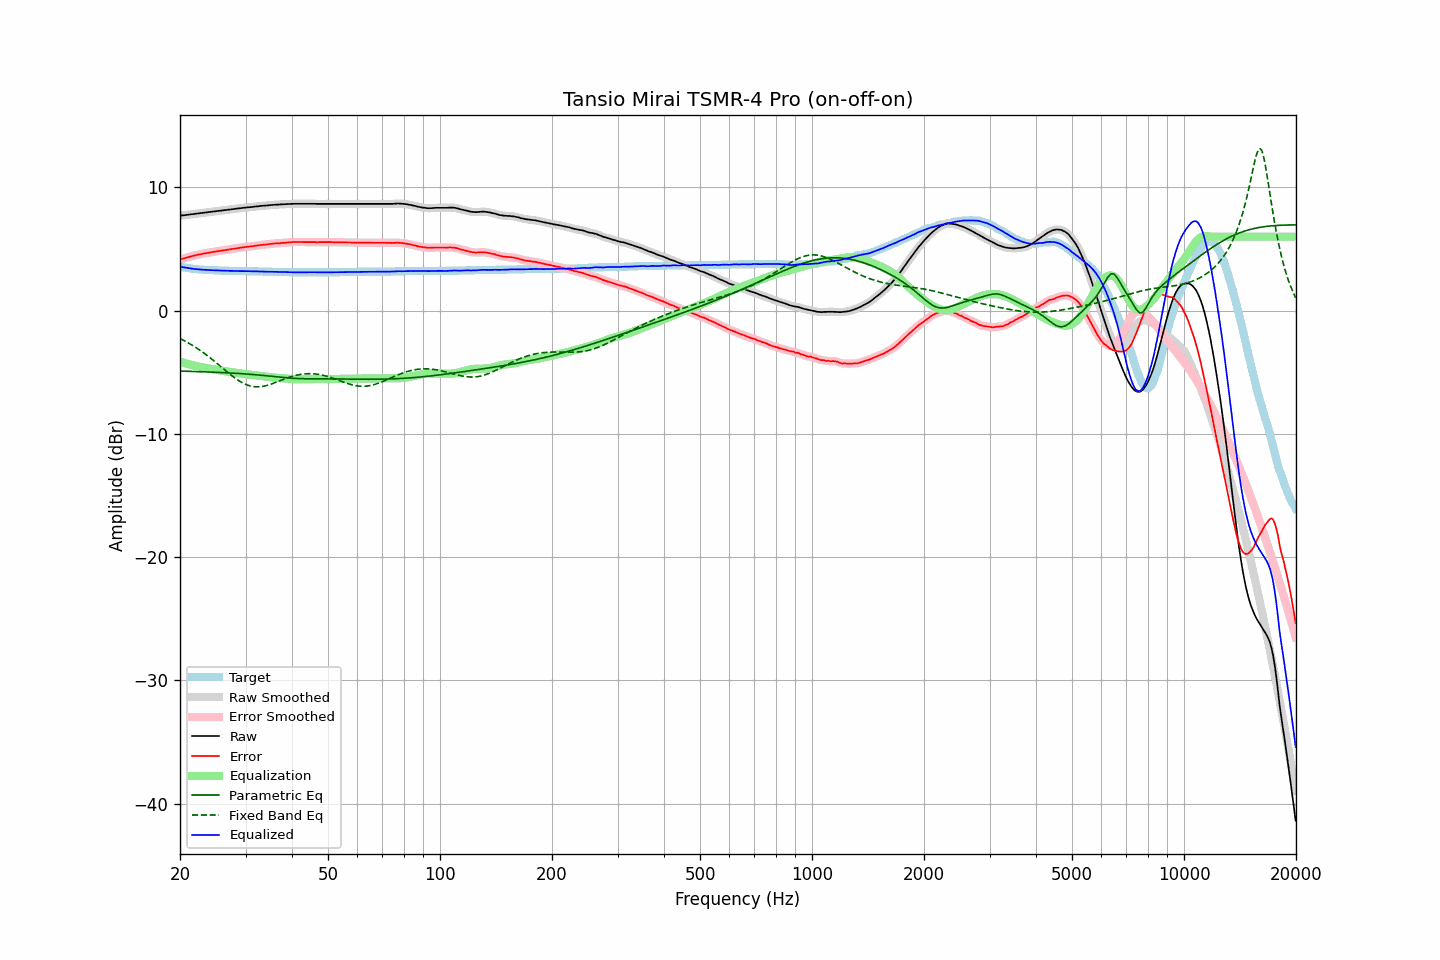

The data file committed next to this chart (first rows):
frequency, raw, error, smoothed, error_smoothed, equalization, parametric_eq, fixed_band_eq, equalized_raw, equalized_smoothed, target
20.00, 7.69, 4.13, 7.70, 4.14, -4.14, -4.91, -2.27, 3.56, 3.56, 3.56
20.20, 7.71, 4.18, 7.71, 4.18, -4.18, -4.91, -2.33, 3.54, 3.53, 3.53
20.40, 7.72, 4.21, 7.73, 4.22, -4.22, -4.91, -2.40, 3.51, 3.51, 3.51
20.61, 7.74, 4.25, 7.74, 4.26, -4.26, -4.92, -2.47, 3.49, 3.49, 3.49
20.81, 7.76, 4.29, 7.76, 4.29, -4.29, -4.92, -2.54, 3.47, 3.47, 3.47
21.02, 7.77, 4.32, 7.78, 4.33, -4.33, -4.92, -2.61, 3.44, 3.45, 3.45
21.23, 7.79, 4.36, 7.79, 4.37, -4.37, -4.93, -2.68, 3.43, 3.43, 3.43
21.44, 7.81, 4.40, 7.81, 4.40, -4.40, -4.93, -2.76, 3.41, 3.41, 3.41
21.66, 7.82, 4.43, 7.83, 4.44, -4.43, -4.94, -2.84, 3.39, 3.40, 3.39
21.87, 7.84, 4.47, 7.84, 4.47, -4.47, -4.94, -2.92, 3.38, 3.38, 3.38
22.09, 7.86, 4.50, 7.86, 4.50, -4.50, -4.94, -3.01, 3.37, 3.36, 3.36
22.31, 7.87, 4.52, 7.88, 4.53, -4.53, -4.95, -3.09, 3.35, 3.35, 3.35
22.54, 7.89, 4.55, 7.89, 4.55, -4.55, -4.95, -3.18, 3.34, 3.34, 3.34
22.76, 7.90, 4.57, 7.91, 4.58, -4.58, -4.96, -3.27, 3.32, 3.33, 3.33
22.99, 7.92, 4.60, 7.92, 4.60, -4.61, -4.96, -3.36, 3.32, 3.32, 3.32
23.22, 7.94, 4.63, 7.94, 4.63, -4.63, -4.97, -3.46, 3.31, 3.31, 3.31
23.45, 7.95, 4.65, 7.96, 4.66, -4.65, -4.97, -3.55, 3.30, 3.30, 3.30
23.69, 7.97, 4.68, 7.97, 4.68, -4.68, -4.98, -3.65, 3.30, 3.29, 3.29
23.92, 7.98, 4.69, 7.99, 4.70, -4.70, -4.98, -3.75, 3.28, 3.29, 3.29
24.16, 8.00, 4.72, 8.01, 4.72, -4.72, -4.99, -3.86, 3.28, 3.28, 3.28
24.40, 8.02, 4.74, 8.02, 4.75, -4.75, -4.99, -3.96, 3.28, 3.28, 3.28
24.65, 8.04, 4.77, 8.04, 4.77, -4.77, -5.00, -4.07, 3.28, 3.27, 3.27
24.89, 8.05, 4.78, 8.06, 4.79, -4.79, -5.00, -4.17, 3.26, 3.27, 3.27
25.14, 8.07, 4.81, 8.07, 4.81, -4.81, -5.01, -4.28, 3.26, 3.26, 3.26
25.39, 8.09, 4.83, 8.09, 4.83, -4.83, -5.02, -4.39, 3.25, 3.25, 3.25
25.65, 8.10, 4.85, 8.10, 4.86, -4.85, -5.02, -4.50, 3.25, 3.25, 3.25
25.91, 8.11, 4.87, 8.12, 4.87, -4.87, -5.03, -4.61, 3.24, 3.24, 3.24
26.16, 8.13, 4.89, 8.13, 4.89, -4.89, -5.03, -4.72, 3.24, 3.24, 3.24
26.43, 8.15, 4.91, 8.15, 4.91, -4.91, -5.04, -4.83, 3.24, 3.24, 3.24
26.69, 8.16, 4.93, 8.17, 4.93, -4.93, -5.05, -4.94, 3.23, 3.23, 3.23
26.96, 8.18, 4.95, 8.18, 4.95, -4.95, -5.05, -5.05, 3.23, 3.23, 3.23
27.23, 8.19, 4.97, 8.20, 4.97, -4.97, -5.06, -5.15, 3.22, 3.22, 3.22
27.50, 8.21, 4.99, 8.21, 4.99, -5.00, -5.07, -5.26, 3.22, 3.22, 3.22
27.77, 8.23, 5.01, 8.23, 5.01, -5.02, -5.08, -5.36, 3.22, 3.22, 3.22
28.05, 8.24, 5.03, 8.25, 5.03, -5.04, -5.08, -5.45, 3.21, 3.21, 3.21
28.33, 8.26, 5.05, 8.26, 5.05, -5.05, -5.09, -5.55, 3.21, 3.21, 3.21
28.62, 8.28, 5.07, 8.28, 5.08, -5.07, -5.10, -5.64, 3.21, 3.21, 3.21
28.90, 8.29, 5.09, 8.30, 5.09, -5.09, -5.11, -5.72, 3.20, 3.21, 3.20
29.19, 8.31, 5.11, 8.31, 5.11, -5.11, -5.12, -5.80, 3.20, 3.20, 3.20
29.48, 8.32, 5.12, 8.33, 5.13, -5.13, -5.12, -5.87, 3.20, 3.20, 3.20
29.78, 8.34, 5.14, 8.34, 5.14, -5.14, -5.13, -5.94, 3.20, 3.20, 3.20
30.08, 8.35, 5.15, 8.36, 5.16, -5.16, -5.14, -5.99, 3.19, 3.20, 3.20
30.38, 8.37, 5.18, 8.37, 5.18, -5.18, -5.15, -6.05, 3.20, 3.20, 3.19
30.68, 8.38, 5.19, 8.38, 5.19, -5.19, -5.16, -6.09, 3.19, 3.19, 3.19
30.99, 8.39, 5.20, 8.40, 5.21, -5.21, -5.17, -6.12, 3.19, 3.19, 3.19
31.30, 8.40, 5.21, 8.41, 5.22, -5.23, -5.18, -6.15, 3.18, 3.18, 3.19
31.61, 8.42, 5.24, 8.42, 5.24, -5.24, -5.19, -6.17, 3.18, 3.18, 3.18
31.93, 8.44, 5.26, 8.44, 5.26, -5.26, -5.20, -6.18, 3.18, 3.18, 3.18
32.24, 8.45, 5.27, 8.46, 5.28, -5.28, -5.22, -6.19, 3.18, 3.18, 3.18
32.57, 8.46, 5.29, 8.47, 5.29, -5.29, -5.23, -6.18, 3.17, 3.18, 3.17
32.89, 8.48, 5.31, 8.48, 5.31, -5.31, -5.24, -6.18, 3.18, 3.17, 3.17
33.22, 8.49, 5.32, 8.49, 5.33, -5.33, -5.25, -6.16, 3.17, 3.17, 3.17
33.55, 8.50, 5.34, 8.51, 5.34, -5.34, -5.26, -6.14, 3.16, 3.16, 3.16
33.89, 8.51, 5.35, 8.51, 5.35, -5.36, -5.28, -6.11, 3.16, 3.16, 3.16
34.23, 8.52, 5.36, 8.53, 5.37, -5.37, -5.29, -6.07, 3.15, 3.15, 3.16
34.57, 8.53, 5.38, 8.54, 5.38, -5.39, -5.30, -6.04, 3.15, 3.15, 3.15
34.92, 8.55, 5.40, 8.55, 5.40, -5.40, -5.32, -5.99, 3.15, 3.15, 3.15
35.27, 8.56, 5.41, 8.56, 5.42, -5.41, -5.33, -5.95, 3.15, 3.15, 3.15
35.62, 8.57, 5.43, 8.58, 5.43, -5.43, -5.35, -5.90, 3.15, 3.15, 3.14
35.97, 8.58, 5.44, 8.58, 5.44, -5.44, -5.36, -5.85, 3.15, 3.14, 3.14
... 635 more rows
